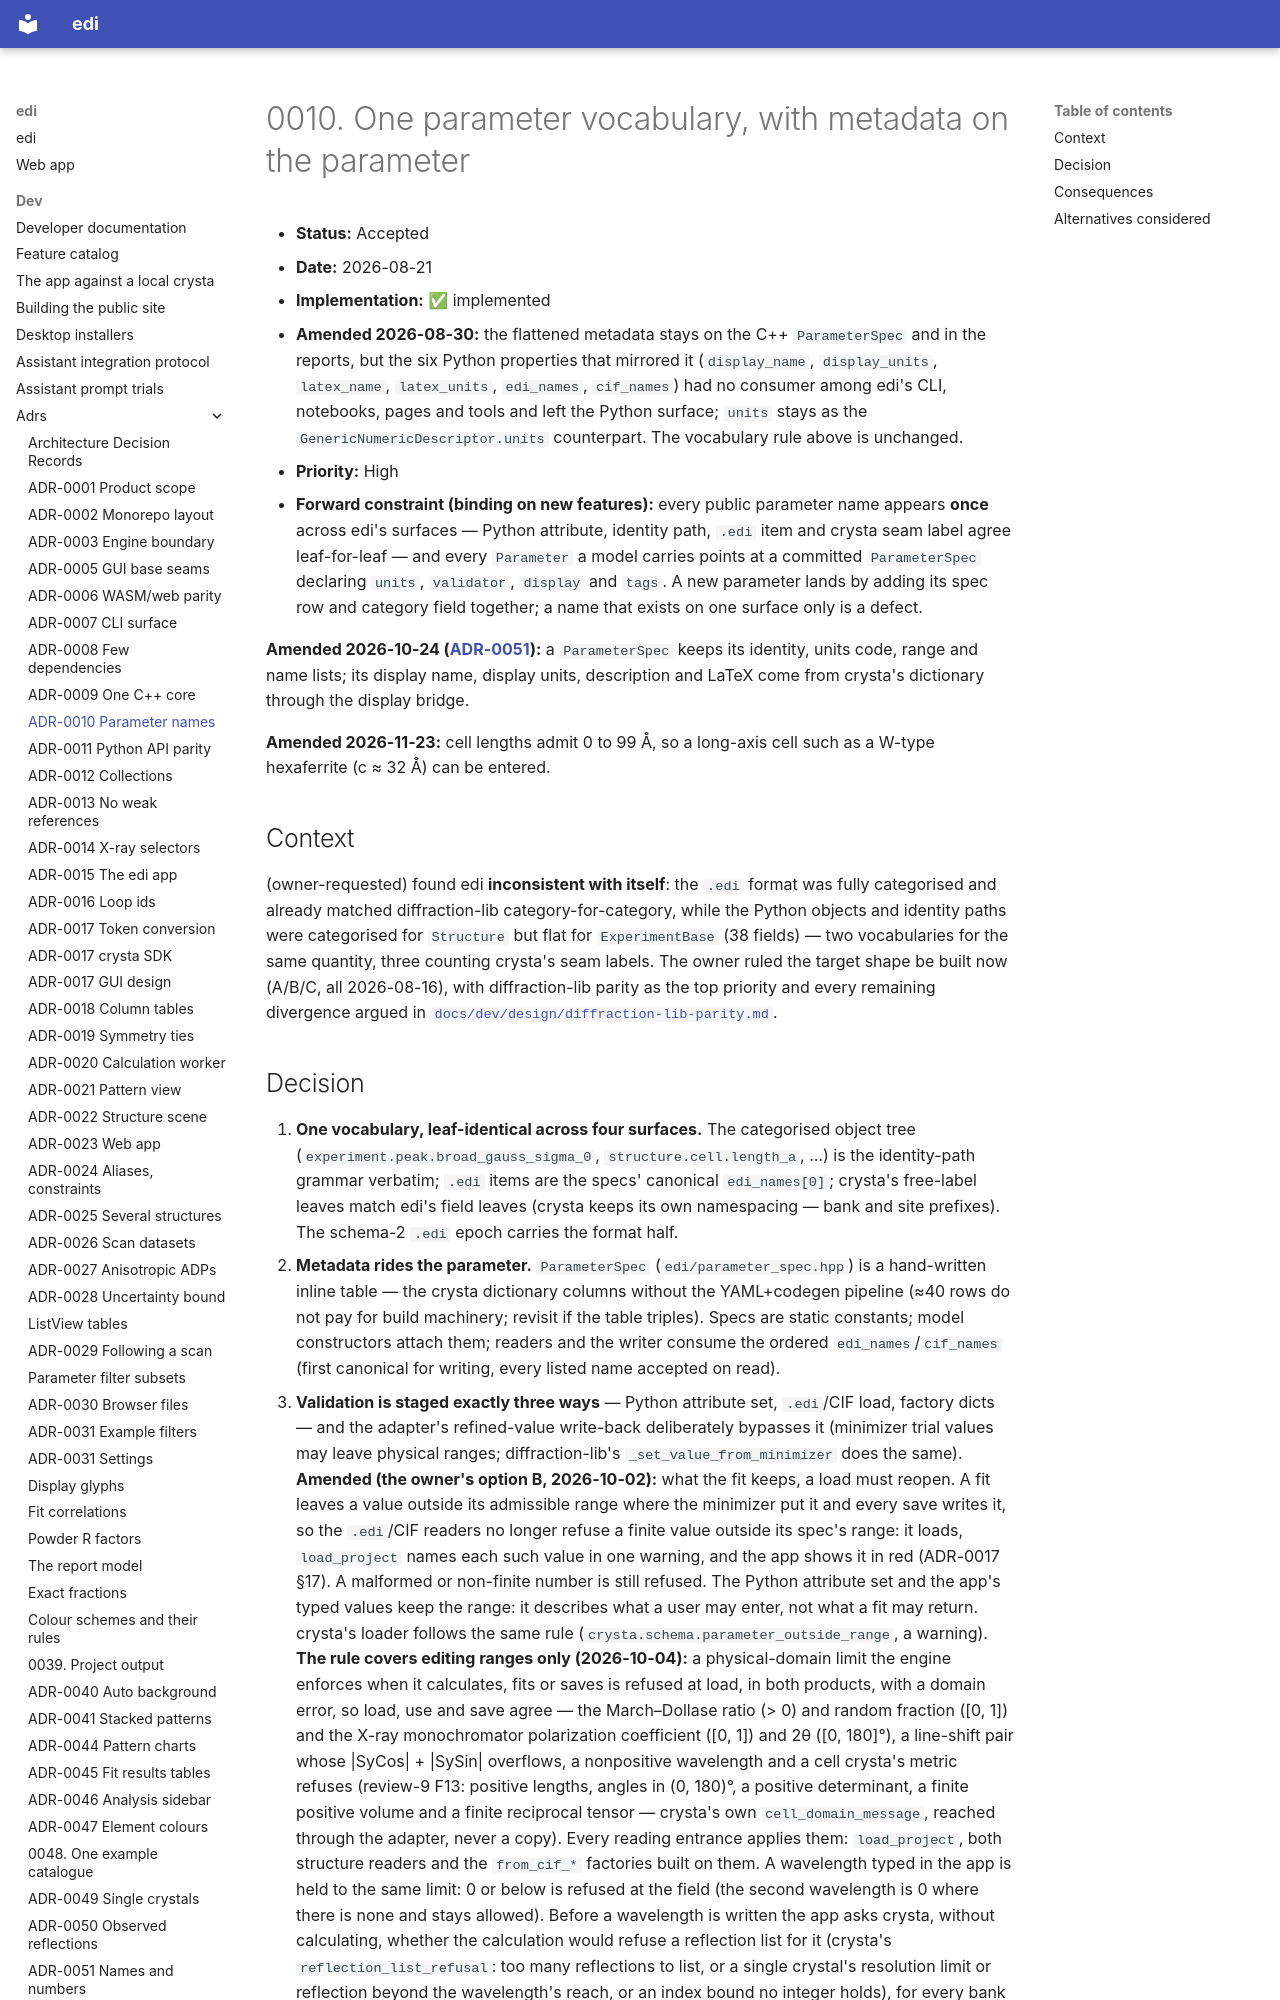

repository: enhantica/edi · page: dev/adrs/0010-parameter-metadata-and-vocabulary/index.html · generator: mkdocs

# 0010. One parameter vocabulary, with metadata on the parameter

- **Status:** Accepted
- **Date:** 2026-08-21
- **Implementation:** ✅ implemented
- **Amended 2026-08-30:** the flattened metadata stays on the C++
  `ParameterSpec` and in the reports, but the six Python properties that mirrored it
  (`display_name`, `display_units`, `latex_name`, `latex_units`, `edi_names`, `cif_names`) had no
  consumer among edi's CLI, notebooks, pages and tools and left the Python surface; `units` stays as
  the `GenericNumericDescriptor.units` counterpart. The vocabulary rule above is unchanged.
- **Priority:** High
- **Forward constraint (binding on new features):** every public parameter name appears **once**
  across edi's surfaces — Python attribute, identity path, `.edi` item and crysta seam label agree
  leaf-for-leaf — and every `Parameter` a model carries points at a committed `ParameterSpec`
  declaring `units`, `validator`, `display` and `tags`. A new parameter lands by adding its spec
  row and category field together; a name that exists on one surface only is a defect.

**Amended 2026-10-24 ([ADR-0051](0051-names-and-numbers-from-the-dictionary.md)):** a `ParameterSpec` keeps its identity, units code, range and name lists; its display
name, display units, description and LaTeX come from crysta's dictionary through the display bridge.

**Amended 2026-11-23:** cell lengths admit 0 to 99 Å, so a long-axis cell such as a W-type hexaferrite (c ≈ 32 Å) can be
entered.

## Context

(owner-requested) found edi **inconsistent with itself**: the `.edi` format was fully categorised
and already matched diffraction-lib category-for-category, while the Python objects and identity
paths were categorised for `Structure` but flat for `ExperimentBase` (38 fields) — two vocabularies
for the same quantity, three counting crysta's seam labels. The owner ruled the target shape be
built now (A/B/C, all 2026-08-16), with diffraction-lib parity as the top priority and every
remaining divergence argued in
[`docs/dev/design/diffraction-lib-parity.md`](../design/diffraction-lib-parity.md).
